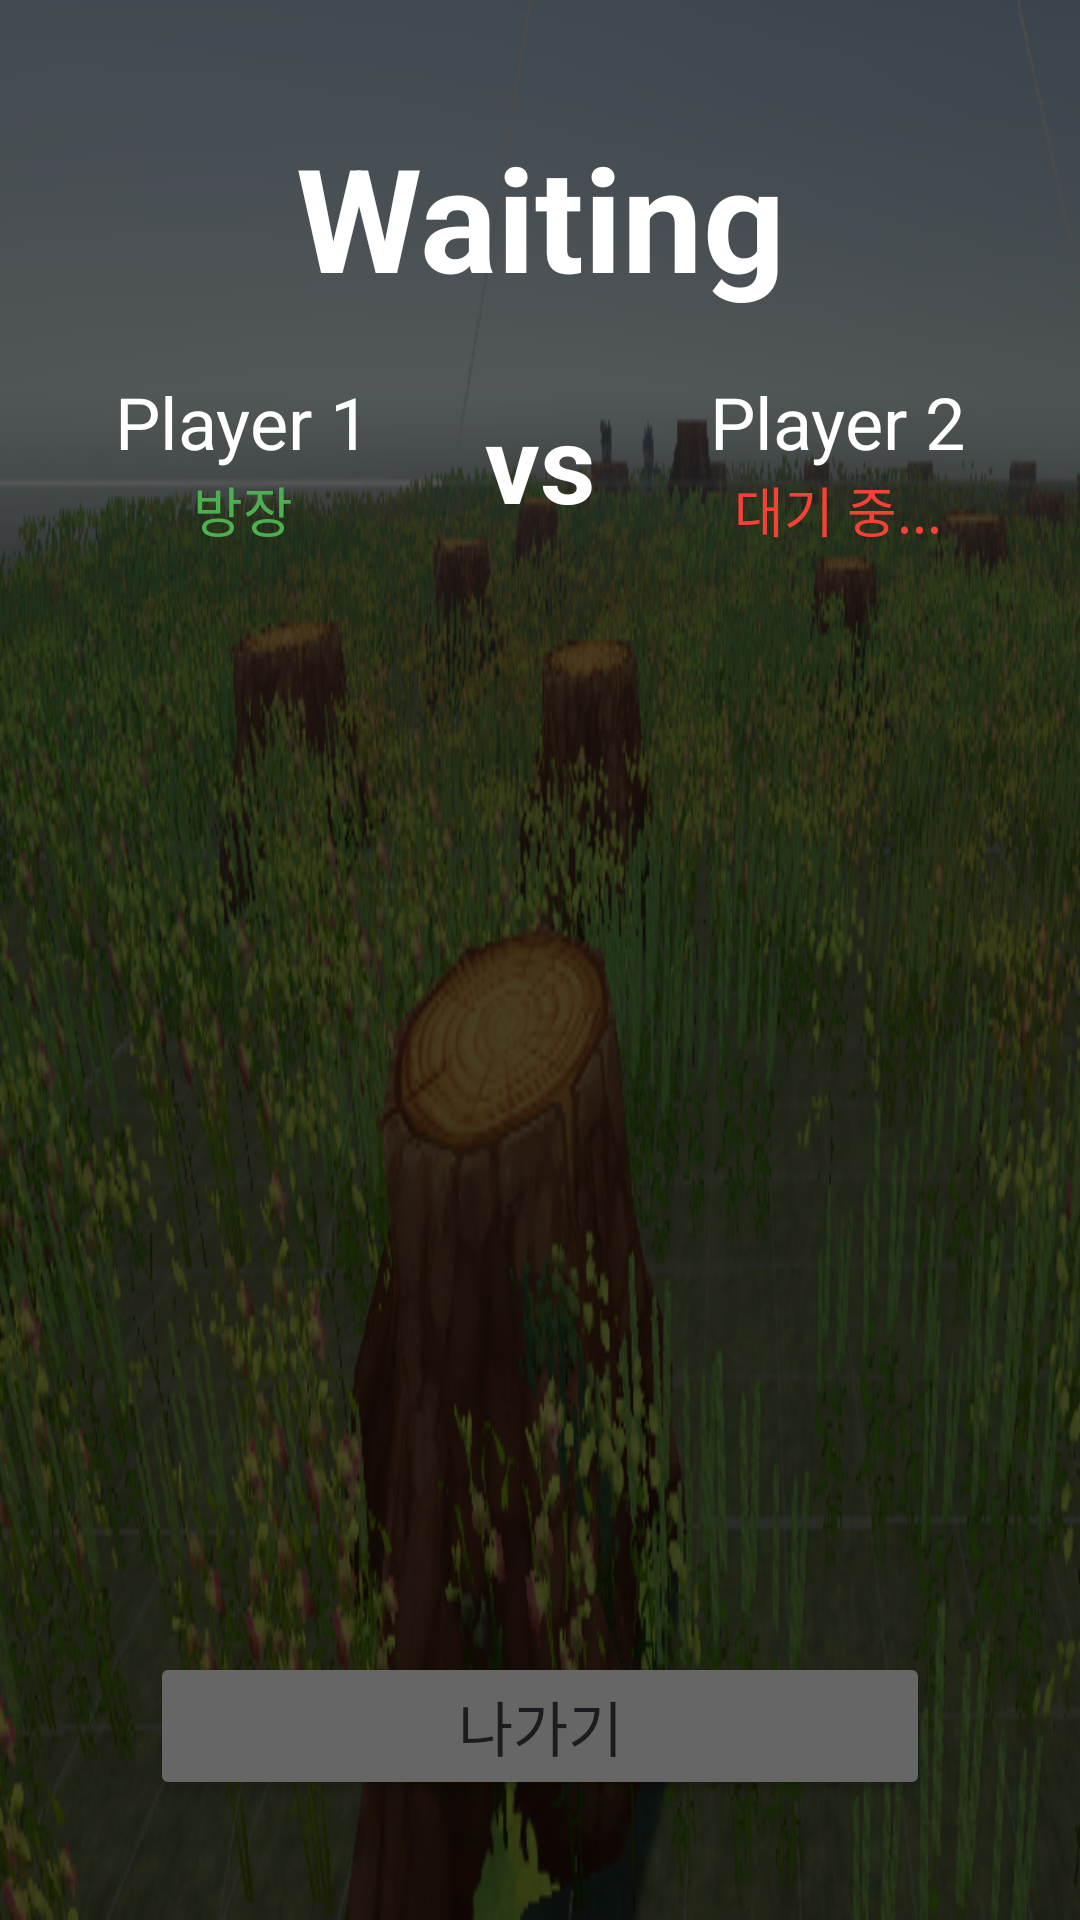

Layout XML and referenced resources for this Android screen:
<!-- AndroidManifest.xml: application theme Theme.YutnoriGame -->
<!-- res/layout/activity_waiting_room.xml -->
<?xml version="1.0" encoding="utf-8"?>
<androidx.constraintlayout.widget.ConstraintLayout xmlns:android="http://schemas.android.com/apk/res/android"
    xmlns:app="http://schemas.android.com/apk/res-auto"
    xmlns:tools="http://schemas.android.com/tools"
    android:layout_width="match_parent"
    android:layout_height="match_parent"
    android:background="@drawable/lobby"
    tools:context=".WaitingRoomActivity">

    

    <View
        android:layout_width="0dp"
        android:layout_height="0dp"
        android:background="#99000000"
        app:layout_constraintBottom_toBottomOf="parent"
        app:layout_constraintEnd_toEndOf="parent"
        app:layout_constraintHorizontal_bias="0.0"
        app:layout_constraintStart_toStartOf="parent"
        app:layout_constraintTop_toTopOf="parent"
        app:layout_constraintVertical_bias="0.0" />

    <TextView
        android:id="@+id/waitingRoomTitle"
        android:layout_width="wrap_content"
        android:layout_height="wrap_content"
        android:text="Waiting"
        android:textColor="@android:color/white"
        android:textSize="48sp"
        android:textStyle="bold"
        app:layout_constraintTop_toTopOf="parent"
        app:layout_constraintStart_toStartOf="parent"
        app:layout_constraintEnd_toEndOf="parent"
        android:layout_marginTop="40dp"/>

    

    <androidx.constraintlayout.widget.ConstraintLayout
        android:id="@+id/playersInfoLayout"
        android:layout_width="0dp"
        android:layout_height="wrap_content"
        android:layout_marginTop="20dp"
        app:layout_constraintEnd_toEndOf="parent"
        app:layout_constraintStart_toStartOf="parent"
        app:layout_constraintTop_toBottomOf="@id/waitingRoomTitle">

        <TextView
            android:id="@+id/vsText"
            android:layout_width="wrap_content"
            android:layout_height="wrap_content"
            android:text="vs"
            android:textColor="@android:color/white"
            android:textSize="36sp"
            android:textStyle="bold"
            app:layout_constraintBottom_toBottomOf="parent"
            app:layout_constraintEnd_toEndOf="parent"
            app:layout_constraintStart_toStartOf="parent"
            app:layout_constraintTop_toTopOf="parent" />

        
        <LinearLayout
            android:id="@+id/player1Layout"
            android:layout_width="wrap_content"
            android:layout_height="wrap_content"
            android:gravity="center"
            android:orientation="vertical"
            app:layout_constraintBottom_toBottomOf="parent"
            app:layout_constraintEnd_toStartOf="@id/vsText"
            app:layout_constraintStart_toStartOf="parent"
            app:layout_constraintTop_toTopOf="parent">

            <TextView
                android:id="@+id/player1Name"
                android:layout_width="wrap_content"
                android:layout_height="wrap_content"
                android:text="Player 1"
                android:textColor="@android:color/white"
                android:textSize="24sp" />

            <TextView
                android:id="@+id/player1Status"
                android:layout_width="wrap_content"
                android:layout_height="wrap_content"
                android:text="방장"
                android:textColor="@color/status_ready" 
                android:textSize="18sp" />
        </LinearLayout>

        
        <LinearLayout
            android:id="@+id/player2Layout"
            android:layout_width="wrap_content"
            android:layout_height="wrap_content"
            android:gravity="center"
            android:orientation="vertical"
            app:layout_constraintBottom_toBottomOf="parent"
            app:layout_constraintEnd_toEndOf="parent"
            app:layout_constraintStart_toEndOf="@id/vsText"
            app:layout_constraintTop_toTopOf="parent">

            <TextView
                android:id="@+id/player2Name"
                android:layout_width="wrap_content"
                android:layout_height="wrap_content"
                android:text="Player 2"
                android:textColor="@android:color/white"
                android:textSize="24sp" />

            <TextView
                android:id="@+id/player2Status"
                android:layout_width="wrap_content"
                android:layout_height="wrap_content"
                android:text="대기 중..."
                android:textColor="@color/status_waiting"
                android:textSize="18sp" />
        </LinearLayout>

    </androidx.constraintlayout.widget.ConstraintLayout>

    <Button
        android:id="@+id/gameStartButton"
        android:layout_width="0dp"
        android:layout_height="wrap_content"
        android:text="게임 시작"
        android:textSize="20sp"
        android:backgroundTint="@color/yutnori_brown"
        app:layout_constraintBottom_toTopOf="@id/exitButton"
        app:layout_constraintStart_toStartOf="parent"
        app:layout_constraintEnd_toEndOf="parent"
        android:layout_marginStart="50dp"
        android:layout_marginEnd="50dp"
        android:layout_marginBottom="16dp"
        android:visibility="gone"/> 

    <Button
        android:id="@+id/readyButton"
        android:layout_width="0dp"
        android:layout_height="wrap_content"
        android:text="준비"
        android:textSize="20sp"
        android:backgroundTint="@color/yutnori_brown"
        app:layout_constraintBottom_toTopOf="@id/exitButton"
        app:layout_constraintStart_toStartOf="parent"
        app:layout_constraintEnd_toEndOf="parent"
        android:layout_marginStart="50dp"
        android:layout_marginEnd="50dp"
        android:layout_marginBottom="16dp"
        android:visibility="gone"/> 

    <Button
        android:id="@+id/exitButton"
        android:layout_width="0dp"
        android:layout_height="wrap_content"
        android:text="나가기"
        android:textSize="20sp"
        android:backgroundTint="@color/yutnori_gray"
        app:layout_constraintBottom_toBottomOf="parent"
        app:layout_constraintStart_toStartOf="parent"
        app:layout_constraintEnd_toEndOf="parent"
        android:layout_marginStart="50dp"
        android:layout_marginEnd="50dp"
        android:layout_marginBottom="40dp"/>

</androidx.constraintlayout.widget.ConstraintLayout>
<!-- resources referenced by this layout -->
<resources>
  <color name="status_ready">#4CAF50</color>
  <color name="status_waiting">#F44336</color>
  <color name="yutnori_brown">#ab8f75</color>
  <color name="yutnori_gray">#666666</color>
  <!-- drawable lobby: png bitmap (drawable, 444221 bytes) -->
  <style name="Theme.YutnoriGame" parent="Base.Theme.YutnoriGame" />
  <style name="Base.Theme.YutnoriGame" parent="Theme.Material3.DayNight.NoActionBar">
          
          
      </style>
</resources>
